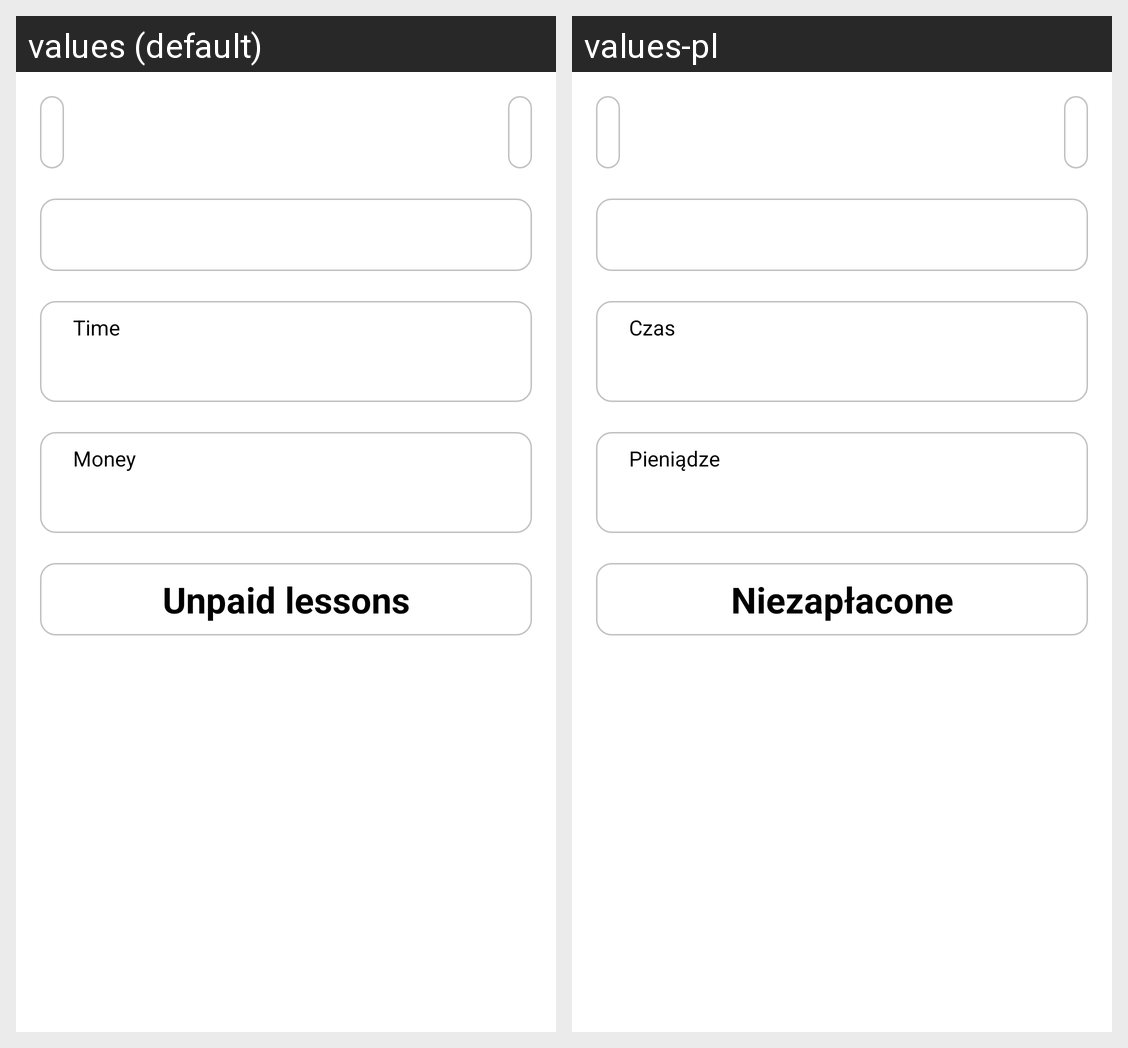

Translations of the strings shown on this Android screen, per locale in the grid:
Android screen res/layout/fragment_statistics.xml rendered under 2 locales, left to right: values (default), values-pl. Device: Nexus 5 (rendered at 1080×1920; each locale shown at half size, 540×960, under a caption strip naming it); theme AppTheme.
Strings drawn on this screen, with the default value and each locale's value (text and hints the layout hard-codes, and strings that could not be matched under every locale, appear in the picture but are not listed):

time
  values: Time
  values-pl: Czas

money
  values: Money
  values-pl: Pieniądze

stats_unpaid_text
  values: Unpaid lessons
  values-pl: Niezapłacone
